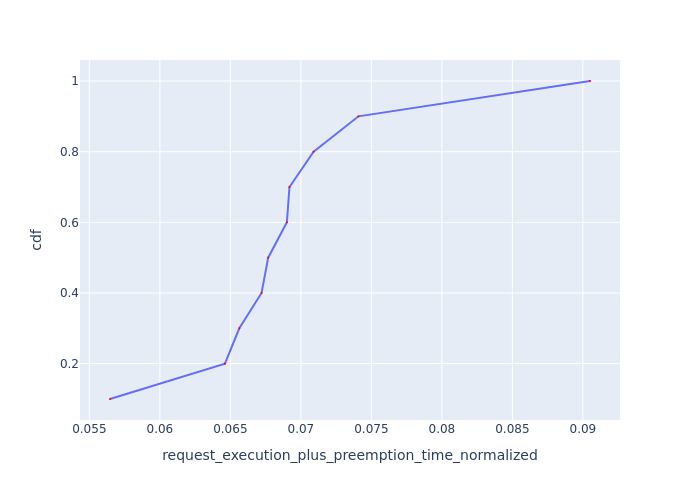

The table this chart was drawn from, first rows:
Request Id, request_execution_plus_preemption_time_n…, cdf
0_9, 0.05647, 0.1
0_10, 0.06462, 0.2
0_5, 0.06564, 0.3
0_7, 0.06721, 0.4
0_2, 0.06768, 0.5
0_1, 0.06901, 0.6
0_3, 0.06919, 0.7
0_4, 0.0709, 0.8
0_6, 0.07409, 0.9
0_8, 0.0905, 1.0
